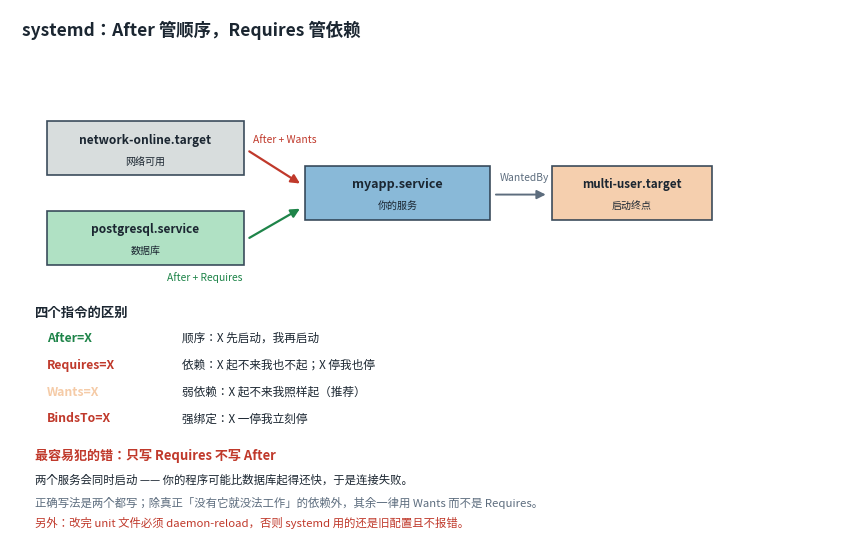
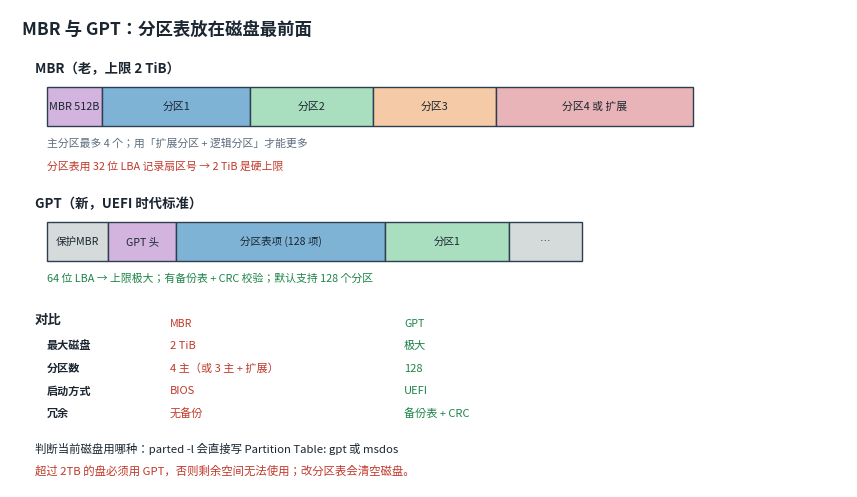
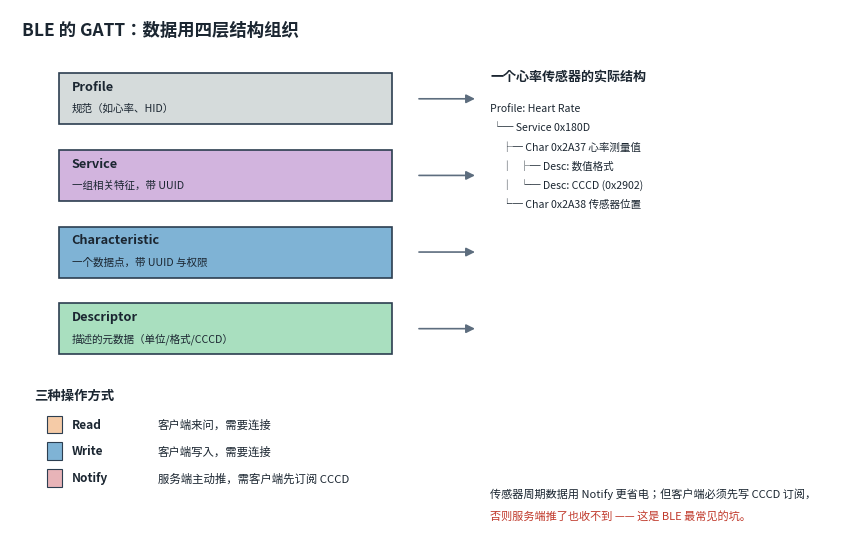
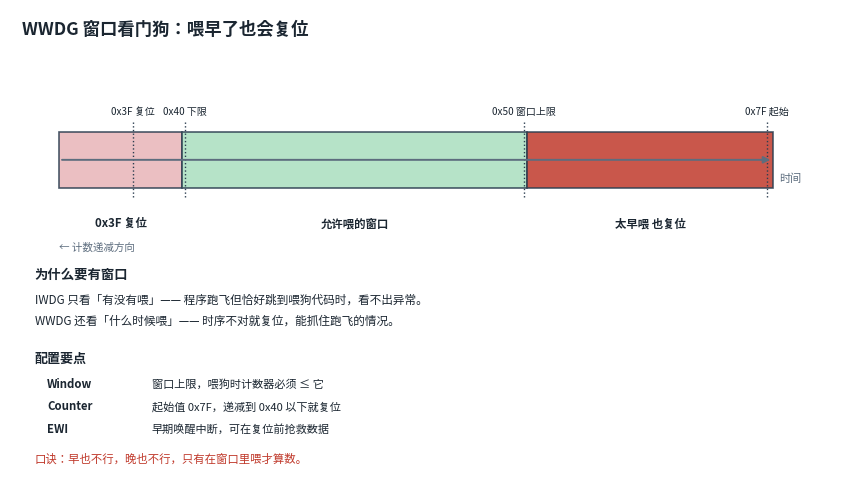
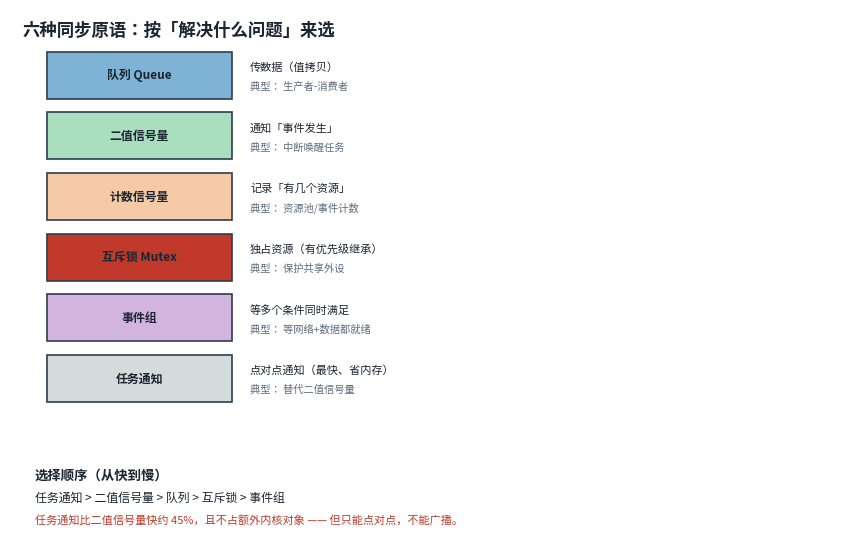
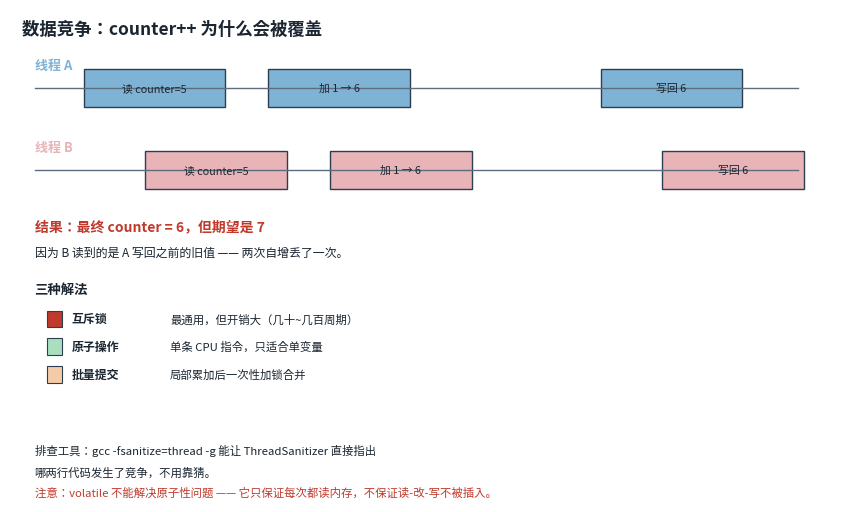

Recreate these plots in Python, in order.
"""第十三批：B 批（systemd / 分区表 / BLE / 看门狗 / FreeRTOS 同步 / 数据竞争）"""
import os
import matplotlib
matplotlib.use("Agg")
import matplotlib.pyplot as plt
from matplotlib.patches import Rectangle, FancyArrowPatch
from matplotlib import font_manager, rcParams

OUT = os.path.join("static", "img", "diagrams")
os.makedirs(OUT, exist_ok=True)

for _f in ["Microsoft YaHei", "Noto Sans SC", "SimHei"]:
    if any(x.name == _f for x in font_manager.fontManager.ttflist):
        rcParams["font.sans-serif"] = [_f]
        break
rcParams["axes.unicode_minus"] = False
rcParams["text.parse_math"] = False

BLUE, PINK, ORANGE = "#7fb3d5", "#e8b4b8", "#f5cba7"
GREEN, PURPLE, GREY = "#a9dfbf", "#d2b4de", "#d5dbdb"
TEXT, LINE, RED, DARK = "#1b2631", "#5d6d7e", "#c0392b", "#2c3e50"


def _save(fig, name):
    p = os.path.join(OUT, name)
    fig.savefig(p, format="svg", bbox_inches="tight", transparent=True)
    try:
        os.makedirs("_preview", exist_ok=True)
        fig.savefig(os.path.join("_preview", name.replace(".svg", ".png")),
                    format="png", bbox_inches="tight", transparent=True, dpi=150)
    except Exception:
        pass
    plt.close(fig)
    print("wrote", p)


def box(ax, x, y, w, h, label, sub=None, color=BLUE, fs=10, sfs=8, lw=1.2):
    ax.add_patch(Rectangle((x, y), w, h, facecolor=color, edgecolor=DARK,
                           linewidth=lw, alpha=0.92))
    if sub:
        ax.text(x + w / 2, y + h * 0.66, label, ha="center", va="center",
                fontsize=fs, color=TEXT, fontweight="bold")
        ax.text(x + w / 2, y + h * 0.27, sub, ha="center", va="center",
                fontsize=sfs, color=TEXT, linespacing=1.3)
    else:
        ax.text(x + w / 2, y + h / 2, label, ha="center", va="center",
                fontsize=fs, color=TEXT, fontweight="bold")


def arrow(ax, p1, p2, color=LINE, lw=1.4, style="-|>", ms=13, ls="-"):
    ax.add_patch(FancyArrowPatch(p1, p2, arrowstyle=style, mutation_scale=ms,
                                 color=color, lw=lw, linestyle=ls))


# ---------------- systemd 依赖图 ----------------
def systemd_units():
    fig, ax = plt.subplots(figsize=(10.8, 6.8))
    ax.set_xlim(0, 13.6)
    ax.set_ylim(0, 8.2)
    ax.set_axis_off()
    ax.text(0.2, 7.8, "systemd：After 管顺序，Requires 管依赖",
            fontsize=12.5, fontweight="bold", color=TEXT)

    box(ax, 0.6, 5.6, 3.2, 0.85, "network-online.target", "网络可用", GREY, fs=8.6, sfs=7.2)
    box(ax, 0.6, 4.2, 3.2, 0.85, "postgresql.service", "数据库", GREEN, fs=8.6, sfs=7.2)
    box(ax, 4.8, 4.9, 3.0, 0.85, "myapp.service", "你的服务", BLUE, fs=9, sfs=7.2)
    box(ax, 8.8, 4.9, 2.6, 0.85, "multi-user.target", "启动终点", ORANGE, fs=8.4, sfs=7.2)

    arrow(ax, (3.85, 6.0), (4.75, 5.45), color=RED, lw=1.6)
    ax.text(3.95, 6.12, "After + Wants", fontsize=7.4, color=RED)

    arrow(ax, (3.85, 4.6), (4.75, 5.1), color="#1e8449", lw=1.6)
    ax.text(2.55, 3.95, "After + Requires", fontsize=7.4, color="#1e8449")

    arrow(ax, (7.85, 5.3), (8.75, 5.3), color=LINE, lw=1.4)
    ax.text(7.95, 5.52, "WantedBy", fontsize=7.4, color=LINE)

    ax.text(0.4, 3.4, "四个指令的区别", fontsize=9.6, fontweight="bold", color=TEXT)
    rows = [
        ("After=X", "顺序：X 先启动，我再启动", "#1e8449"),
        ("Requires=X", "依赖：X 起不来我也不起；X 停我也停", RED),
        ("Wants=X", "弱依赖：X 起不来我照样起（推荐）", ORANGE),
        ("BindsTo=X", "强绑定：X 一停我立刻停", RED),
    ]
    for i, (k, v, c) in enumerate(rows):
        y = 3.0 - i * 0.42
        ax.text(0.6, y, k, fontsize=8.8, color=c, fontweight="bold")
        ax.text(2.8, y, v, fontsize=8.4, color=TEXT)

    ax.text(0.4, 1.15, "最容易犯的错：只写 Requires 不写 After",
            fontsize=9.4, fontweight="bold", color=RED)
    ax.text(0.4, 0.78,
            "两个服务会同时启动 —— 你的程序可能比数据库起得还快，于是连接失败。",
            fontsize=8.2, color=TEXT)
    ax.text(0.4, 0.42,
            "正确写法是两个都写；除真正「没有它就没法工作」的依赖外，其余一律用 Wants 而不是 Requires。",
            fontsize=8.2, color=LINE)
    ax.text(0.4, 0.1,
            "另外：改完 unit 文件必须 daemon-reload，否则 systemd 用的还是旧配置且不报错。",
            fontsize=8.2, color=RED)

    _save(fig, "linux-systemd-dep.svg")


# ---------------- MBR vs GPT ----------------
def disk_partition_tables():
    fig, ax = plt.subplots(figsize=(10.8, 6.2))
    ax.set_xlim(0, 13.6)
    ax.set_ylim(0, 7.6)
    ax.set_axis_off()
    ax.text(0.2, 7.2, "MBR 与 GPT：分区表放在磁盘最前面",
            fontsize=12.5, fontweight="bold", color=TEXT)

    ax.text(0.4, 6.6, "MBR（老，上限 2 TiB）", fontsize=9.6, fontweight="bold", color=TEXT)
    segs = [("MBR 512B", 0.9, PURPLE), ("分区1", 2.4, BLUE), ("分区2", 2.0, GREEN),
            ("分区3", 2.0, ORANGE), ("分区4 或 扩展", 3.2, PINK)]
    x = 0.6
    for label, w, color in segs:
        ax.add_patch(Rectangle((x, 5.75), w, 0.62, facecolor=color,
                               edgecolor=DARK, lw=1.0))
        ax.text(x + w / 2, 6.06, label, ha="center", va="center",
                fontsize=7.8, color=TEXT)
        x += w
    ax.text(0.6, 5.42, "主分区最多 4 个；用「扩展分区 + 逻辑分区」才能更多",
            fontsize=7.8, color=LINE)
    ax.text(0.6, 5.05, "分区表用 32 位 LBA 记录扇区号 → 2 TiB 是硬上限",
            fontsize=7.8, color=RED)

    ax.text(0.4, 4.45, "GPT（新，UEFI 时代标准）", fontsize=9.6, fontweight="bold", color=TEXT)
    segs2 = [("保护MBR", 1.0, GREY), ("GPT 头", 1.1, PURPLE), ("分区表项 (128 项)", 3.4, BLUE),
             ("分区1", 2.0, GREEN), ("…", 1.2, GREY)]
    x = 0.6
    for label, w, color in segs2:
        ax.add_patch(Rectangle((x, 3.6), w, 0.62, facecolor=color,
                               edgecolor=DARK, lw=1.0))
        ax.text(x + w / 2, 3.91, label, ha="center", va="center",
                fontsize=7.6, color=TEXT)
        x += w
    ax.text(0.6, 3.27, "64 位 LBA → 上限极大；有备份表 + CRC 校验；默认支持 128 个分区",
            fontsize=7.8, color="#1e8449")

    ax.text(0.4, 2.6, "对比", fontsize=9.6, fontweight="bold", color=TEXT)
    rows = [
        ("最大磁盘", "2 TiB", "极大"),
        ("分区数", "4 主（或 3 主 + 扩展）", "128"),
        ("启动方式", "BIOS", "UEFI"),
        ("冗余", "无备份", "备份表 + CRC"),
    ]
    for i, (k, a, b) in enumerate(rows):
        y = 2.2 - i * 0.36
        ax.text(0.6, y, k, fontsize=8, color=TEXT, fontweight="bold")
        ax.text(2.6, y, a, fontsize=8, color=RED)
        ax.text(6.4, y, b, fontsize=8, color="#1e8449")
    ax.text(2.6, 2.55, "MBR", fontsize=7.6, color=RED)
    ax.text(6.4, 2.55, "GPT", fontsize=7.6, color="#1e8449")

    ax.text(0.4, 0.55, "判断当前磁盘用哪种：parted -l 会直接写 Partition Table: gpt 或 msdos",
            fontsize=8.2, color=TEXT)
    ax.text(0.4, 0.2,
            "超过 2TB 的盘必须用 GPT，否则剩余空间无法使用；改分区表会清空磁盘。",
            fontsize=8.2, color=RED)

    _save(fig, "linux-partition-tables.svg")


if __name__ == "__main__":
    systemd_units()
    disk_partition_tables()
    print("done")


# ---------------- BLE GATT 四层 ----------------
def ble_gatt():
    fig, ax = plt.subplots(figsize=(10.8, 6.8))
    ax.set_xlim(0, 13.6)
    ax.set_ylim(0, 8.2)
    ax.set_axis_off()
    ax.text(0.2, 7.8, "BLE 的 GATT：数据用四层结构组织",
            fontsize=12.5, fontweight="bold", color=TEXT)

    layers = [
        ("Profile", "规范（如心率、HID）", GREY, 6.4, 0.8),
        ("Service", "一组相关特征，带 UUID", PURPLE, 5.2, 0.8),
        ("Characteristic", "一个数据点，带 UUID 与权限", BLUE, 4.0, 0.8),
        ("Descriptor", "描述的元数据（单位/格式/CCCD）", GREEN, 2.8, 0.8),
    ]
    for name, desc, color, y, h in layers:
        ax.add_patch(Rectangle((0.8, y), 5.4, h, facecolor=color,
                               edgecolor=DARK, lw=1.2))
        ax.text(1.0, y + h * 0.66, name, fontsize=9.2, color=TEXT, fontweight="bold")
        ax.text(1.0, y + h * 0.25, desc, fontsize=7.6, color=TEXT)
        arrow(ax, (6.6, y + h / 2), (7.6, y + h / 2), color=LINE, lw=1.2)

    # 右侧具体例子
    ax.text(7.8, 7.1, "一个心率传感器的实际结构", fontsize=9.4, fontweight="bold", color=TEXT)
    tree = [
        "Profile: Heart Rate",
        " └─ Service 0x180D",
        "     ├─ Char 0x2A37 心率测量值",
        "     │   ├─ Desc: 数值格式",
        "     │   └─ Desc: CCCD (0x2902)",
        "     └─ Char 0x2A38 传感器位置",
    ]
    for i, s in enumerate(tree):
        ax.text(7.8, 6.6 - i * 0.3, s, fontsize=7.6, color=TEXT)

    # 三种操作
    ax.text(0.4, 2.1, "三种操作方式", fontsize=9.6, fontweight="bold", color=TEXT)
    ops = [
        ("Read", "客户端来问，需要连接", ORANGE),
        ("Write", "客户端写入，需要连接", BLUE),
        ("Notify", "服务端主动推，需客户端先订阅 CCCD", PINK),
    ]
    for i, (name, desc, color) in enumerate(ops):
        y = 1.7 - i * 0.42
        ax.add_patch(Rectangle((0.6, y - 0.14), 0.24, 0.28, facecolor=color,
                               edgecolor=DARK, lw=0.8))
        ax.text(1.0, y, name, fontsize=8.6, color=TEXT, va="center", fontweight="bold")
        ax.text(2.4, y, desc, fontsize=8.2, color=TEXT, va="center")

    ax.text(7.8, 0.55,
            "传感器周期数据用 Notify 更省电；但客户端必须先写 CCCD 订阅，",
            fontsize=8, color=TEXT)
    ax.text(7.8, 0.22,
            "否则服务端推了也收不到 —— 这是 BLE 最常见的坑。",
            fontsize=8, color=RED)

    _save(fig, "esp32-ble-gatt.svg")


# ---------------- WWDG 窗口 ----------------
def wwdg_window():
    fig, ax = plt.subplots(figsize=(10.8, 6.0))
    ax.set_xlim(0, 13.6)
    ax.set_ylim(0, 7.4)
    ax.set_axis_off()
    ax.text(0.2, 7.0, "WWDG 窗口看门狗：喂早了也会复位",
            fontsize=12.5, fontweight="bold", color=TEXT)

    # 计数器递减轴（左边是计数值小=快到期，右边是0x7F刚开始）
    ax.annotate("", xy=(12.4, 5.0), xytext=(0.8, 5.0),
                arrowprops=dict(arrowstyle="-|>", color=LINE, lw=1.4))
    ax.text(12.5, 4.65, "时间", fontsize=8, color=LINE)

    zones = [
        (0.8, 2.0, PINK, "0x3F 复位"),
        (2.8, 5.6, GREEN, "允许喂的窗口"),
        (8.4, 4.0, RED, "太早喂 也复位"),
    ]
    for x, w, color, label in zones:
        ax.add_patch(Rectangle((x, 4.55), w, 0.9, facecolor=color,
                               edgecolor=DARK, lw=1.2, alpha=0.85))
        ax.text(x + w / 2, 3.92, label, ha="center", fontsize=8.2,
                color=TEXT, fontweight="bold")

    ticks = [("0x3F 复位", 2.0), ("0x40 下限", 2.85),
             ("0x50 窗口上限", 8.35), ("0x7F 起始", 12.3)]
    for label, x in ticks:
        ax.plot([x, x], [4.4, 5.6], color=DARK, lw=1.0, ls=":")
        ax.text(x, 5.72, label, ha="center", fontsize=7.2, color=TEXT)

    ax.text(0.8, 3.55, "← 计数递减方向", fontsize=7.6, color=LINE)
    # 说明
    ax.text(0.4, 3.1, "为什么要有窗口", fontsize=9.6, fontweight="bold", color=TEXT)
    pts = [
        "IWDG 只看「有没有喂」—— 程序跑飞但恰好跳到喂狗代码时，看不出异常。",
        "WWDG 还看「什么时候喂」—— 时序不对就复位，能抓住跑飞的情况。",
    ]
    for i, s in enumerate(pts):
        ax.text(0.4, 2.7 - i * 0.34, s, fontsize=8.4, color=TEXT)

    ax.text(0.4, 1.75, "配置要点", fontsize=9.4, fontweight="bold", color=TEXT)
    rows = [
        ("Window", "窗口上限，喂狗时计数器必须 ≤ 它"),
        ("Counter", "起始值 0x7F，递减到 0x40 以下就复位"),
        ("EWI", "早期唤醒中断，可在复位前抢救数据"),
    ]
    for i, (k, v) in enumerate(rows):
        y = 1.35 - i * 0.36
        ax.text(0.6, y, k, fontsize=8.2, color=TEXT, fontweight="bold")
        ax.text(2.3, y, v, fontsize=8, color=TEXT)

    ax.text(0.4, 0.15,
            "口诀：早也不行，晚也不行，只有在窗口里喂才算数。",
            fontsize=8.2, color=RED)

    _save(fig, "stm32-wwdg-window.svg")


# ---------------- FreeRTOS 同步原语 ----------------
def freertos_sync():
    fig, ax = plt.subplots(figsize=(10.8, 6.8))
    ax.set_xlim(0, 13.6)
    ax.set_ylim(0, 8.2)
    ax.set_axis_off()
    ax.text(0.2, 7.8, "六种同步原语：按「解决什么问题」来选",
            fontsize=12.5, fontweight="bold", color=TEXT)

    rows = [
        ("队列 Queue", "传数据（值拷贝）", "生产者-消费者", BLUE),
        ("二值信号量", "通知「事件发生」", "中断唤醒任务", GREEN),
        ("计数信号量", "记录「有几个资源」", "资源池/事件计数", ORANGE),
        ("互斥锁 Mutex", "独占资源（有优先级继承）", "保护共享外设", RED),
        ("事件组", "等多个条件同时满足", "等网络+数据都就绪", PURPLE),
        ("任务通知", "点对点通知（最快、省内存）", "替代二值信号量", GREY),
    ]
    y0 = 6.8
    for i, (name, what, use, color) in enumerate(rows):
        y = y0 - i * 0.95
        ax.add_patch(Rectangle((0.6, y), 3.0, 0.74, facecolor=color,
                               edgecolor=DARK, lw=1.2))
        ax.text(2.1, y + 0.37, name, ha="center", va="center",
                fontsize=8.6, color=TEXT, fontweight="bold")
        ax.text(3.9, y + 0.5, what, fontsize=8, color=TEXT, va="center")
        ax.text(3.9, y + 0.2, "典型： " + use, fontsize=7.4, color=LINE, va="center")

    ax.text(0.4, 0.85, "选择顺序（从快到慢）", fontsize=9.6, fontweight="bold", color=TEXT)
    ax.text(0.4, 0.5,
            "任务通知 > 二值信号量 > 队列 > 互斥锁 > 事件组",
            fontsize=8.6, color=TEXT)
    ax.text(0.4, 0.15,
            "任务通知比二值信号量快约 45%，且不占额外内核对象 —— 但只能点对点，不能广播。",
            fontsize=8, color=RED)

    _save(fig, "stm32-freertos-sync.svg")


# ---------------- 数据竞争时序 ----------------
def data_race():
    fig, ax = plt.subplots(figsize=(10.8, 6.4))
    ax.set_xlim(0, 13.6)
    ax.set_ylim(0, 7.8)
    ax.set_axis_off()
    ax.text(0.2, 7.4, "数据竞争：counter++ 为什么会被覆盖",
            fontsize=12.5, fontweight="bold", color=TEXT)

    # 两条时间线
    ax.text(0.4, 6.85, "线程 A", fontsize=9.4, fontweight="bold", color=BLUE)
    ax.text(0.4, 5.55, "线程 B", fontsize=9.4, fontweight="bold", color=PINK)
    ax.plot([0.4, 12.8], [6.55, 6.55], color=LINE, lw=1.0)
    ax.plot([0.4, 12.8], [5.25, 5.25], color=LINE, lw=1.0)

    # A 的操作
    a_ops = [("读 counter=5", 1.2), ("加 1 → 6", 4.2), ("写回 6", 9.6)]
    for label, x in a_ops:
        ax.add_patch(Rectangle((x, 6.25), 2.3, 0.6, facecolor=BLUE,
                               edgecolor=DARK, lw=1.0))
        ax.text(x + 1.15, 6.55, label, ha="center", va="center",
                fontsize=7.8, color=TEXT)

    # B 的操作（插在中间）
    b_ops = [("读 counter=5", 2.2), ("加 1 → 6", 5.2), ("写回 6", 10.6)]
    for label, x in b_ops:
        ax.add_patch(Rectangle((x, 4.95), 2.3, 0.6, facecolor=PINK,
                               edgecolor=DARK, lw=1.0))
        ax.text(x + 1.15, 5.25, label, ha="center", va="center",
                fontsize=7.8, color=TEXT)

    # 结果
    ax.text(0.4, 4.3, "结果：最终 counter = 6，但期望是 7", fontsize=10,
            fontweight="bold", color=RED)
    ax.text(0.4, 3.9,
            "因为 B 读到的是 A 写回之前的旧值 —— 两次自增丢了一次。",
            fontsize=8.6, color=TEXT)

    # 三种解法
    ax.text(0.4, 3.3, "三种解法", fontsize=9.6, fontweight="bold", color=TEXT)
    rows = [
        ("互斥锁", "最通用，但开销大（几十~几百周期）", RED),
        ("原子操作", "单条 CPU 指令，只适合单变量", GREEN),
        ("批量提交", "局部累加后一次性加锁合并", ORANGE),
    ]
    for i, (k, v, c) in enumerate(rows):
        y = 2.9 - i * 0.44
        ax.add_patch(Rectangle((0.6, y - 0.13), 0.24, 0.26, facecolor=c,
                               edgecolor=DARK, lw=0.8))
        ax.text(1.0, y, k, fontsize=8.6, color=TEXT, va="center", fontweight="bold")
        ax.text(2.6, y, v, fontsize=8.2, color=TEXT, va="center")

    ax.text(0.4, 0.75, "排查工具：gcc -fsanitize=thread -g 能让 ThreadSanitizer 直接指出",
            fontsize=8.2, color=TEXT)
    ax.text(0.4, 0.42,
            "哪两行代码发生了竞争，不用靠猜。",
            fontsize=8.2, color=TEXT)
    ax.text(0.4, 0.1,
            "注意：volatile 不能解决原子性问题 —— 它只保证每次都读内存，不保证读-改-写不被插入。",
            fontsize=8.2, color=RED)

    _save(fig, "c-data-race.svg")


if __name__ == "__main__":
    ble_gatt()
    wwdg_window()
    freertos_sync()
    data_race()
    print("done")
